The GitHub repository Nectarav/Lagoon_Public_Art_V26B contains a labelled image folder "Artifact_Classification" with 6 categories: coats of arms, crosses, formelle, fragments, patere, symbols. Examples follow, each with its label.

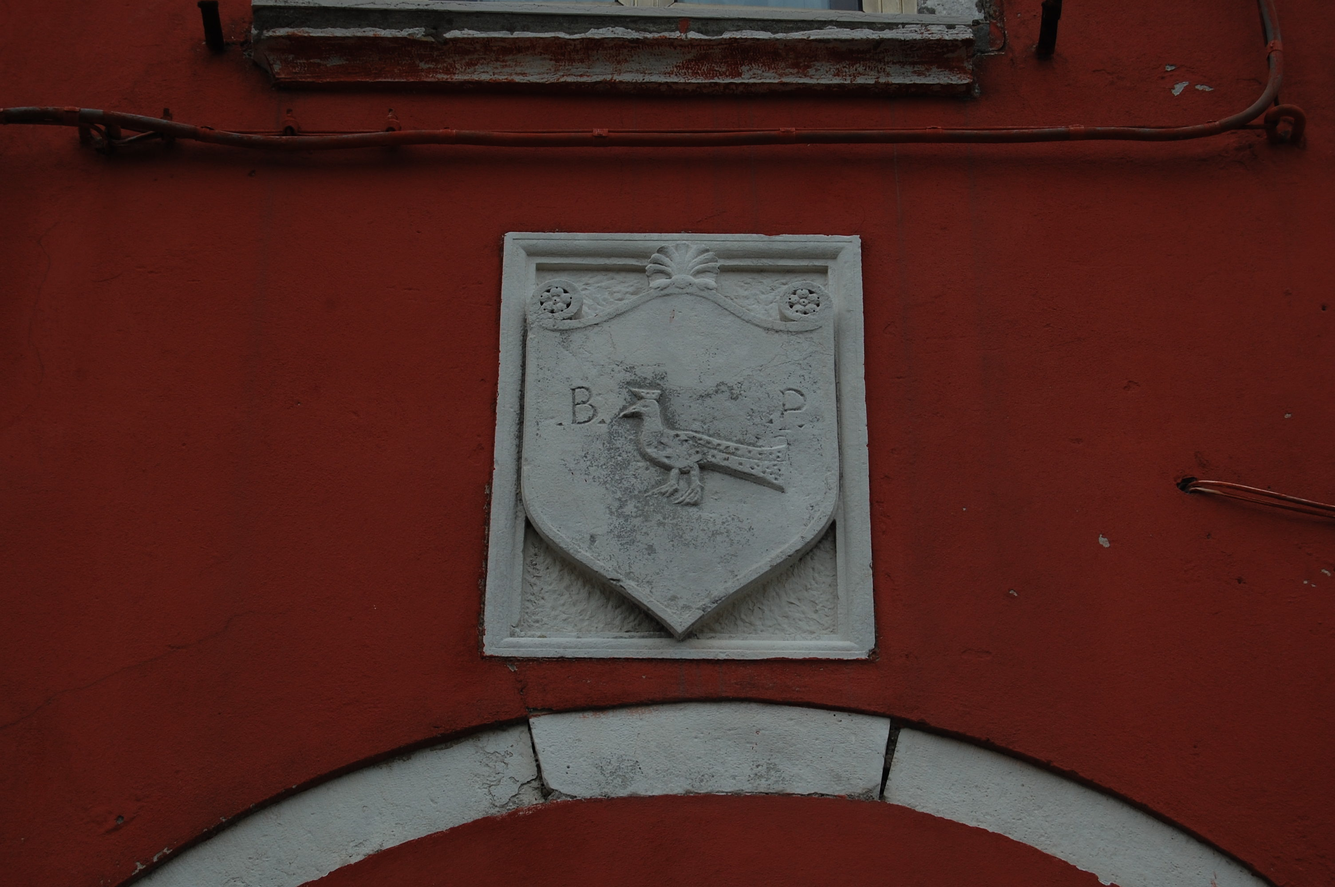
Label: coats of arms

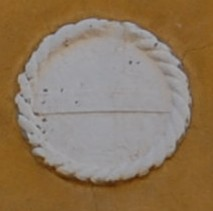
Label: coats of arms

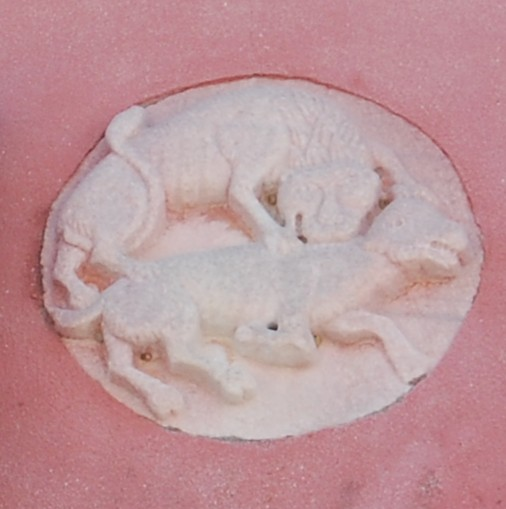
Label: patere

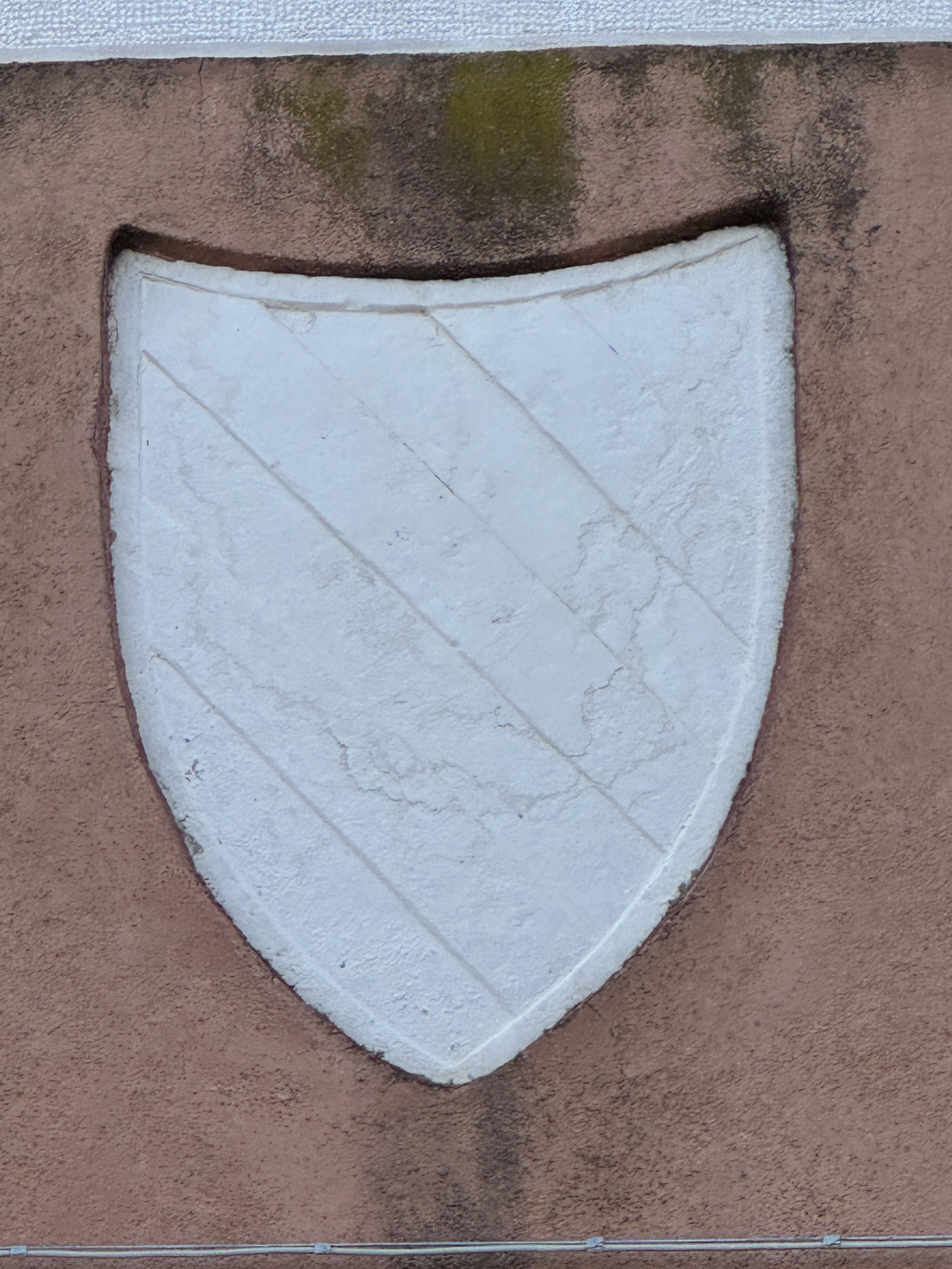
Label: coats of arms

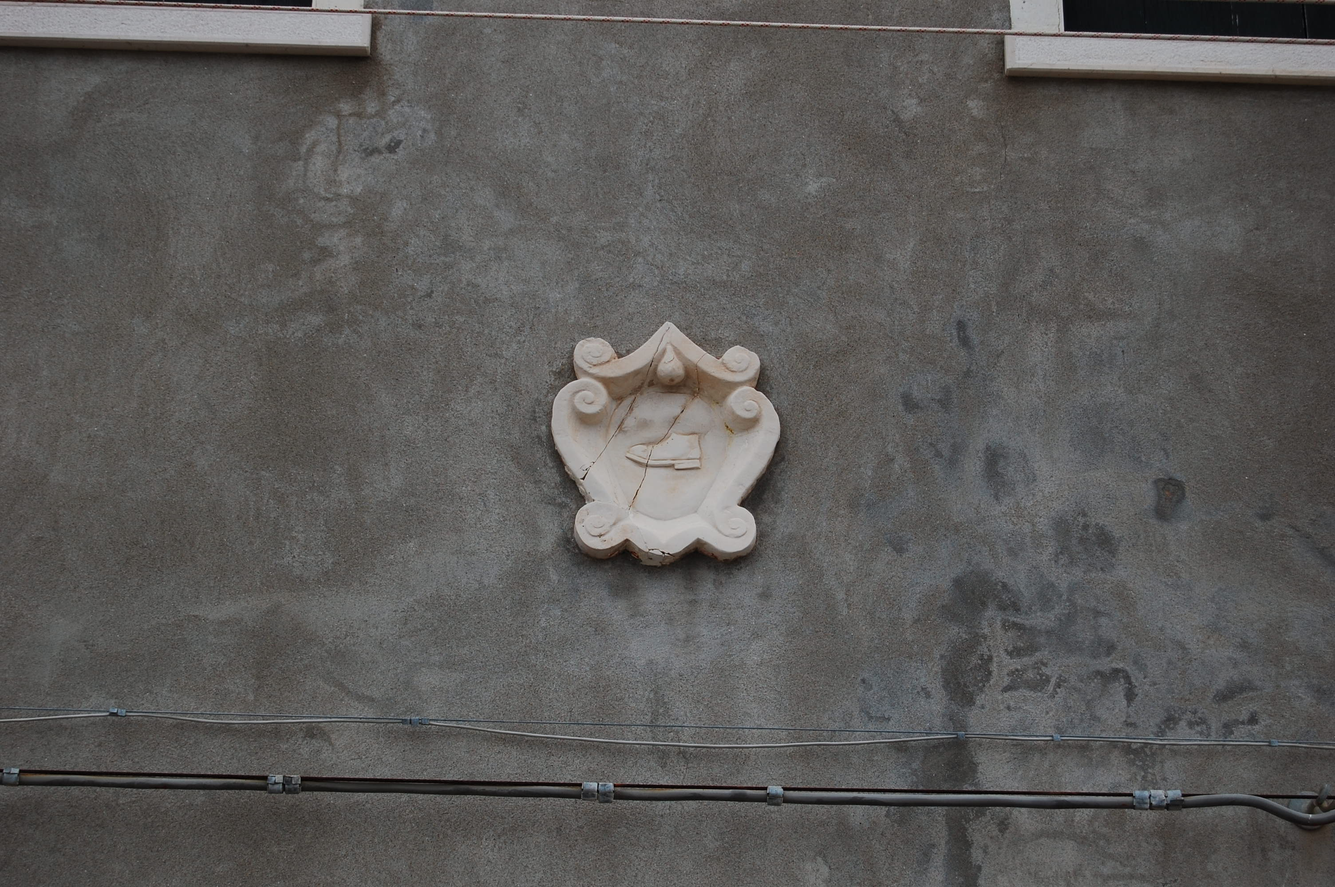
Label: coats of arms

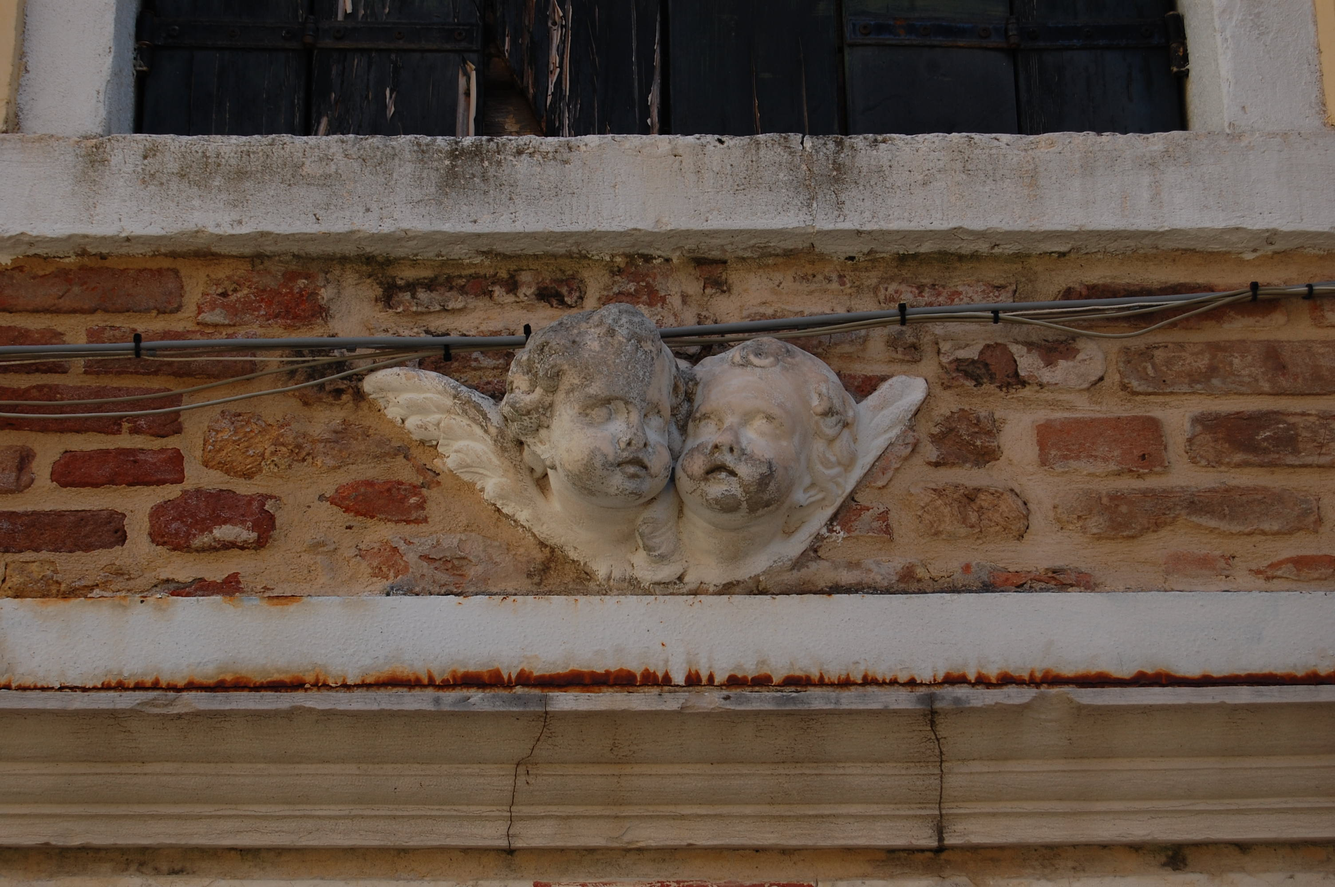
Label: fragments
